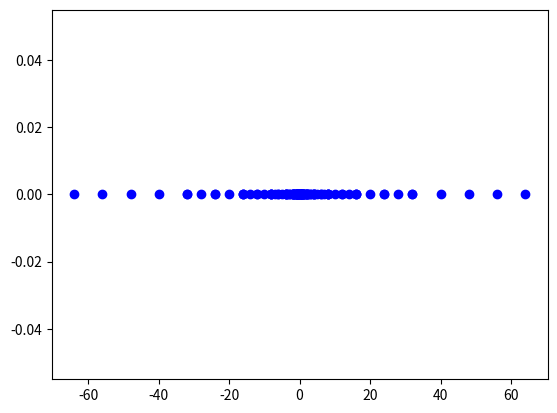

Recreate this plot in Python.
#plots scatter of some numbers from a floating point representation


import numpy as np
import matplotlib.pyplot as plt

largest_num = 0b111
max_exponent = 3
min_exponent = -3 

mantissa_array = [largest_num-i+1 for i in range(2**int.bit_length(largest_num))]
mantissa_array_neg = [-i for i in mantissa_array] 
mantissa_array.reverse() 
mantissa_array =mantissa_array_neg + mantissa_array
print(mantissa_array)

exponent_array = [i for i in range(min_exponent,max_exponent+1, 1)]
print(exponent_array)

convert = lambda mantissa, exponent: mantissa*(2**exponent)

numbers = [convert(i,j) for i in mantissa_array for j in exponent_array]
numbers.sort()
print(numbers)

plt.plot(numbers, np.zeros_like(numbers), 'bo')
plt.show()
